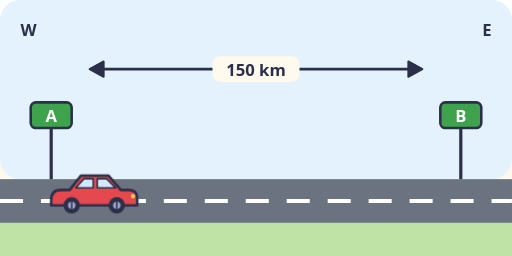
t = 0.00 s
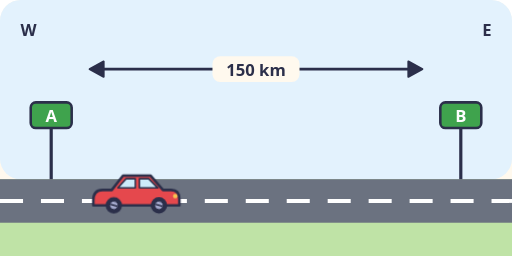
t = 1.04 s
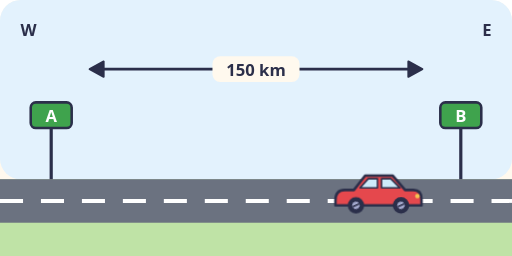
t = 2.15 s
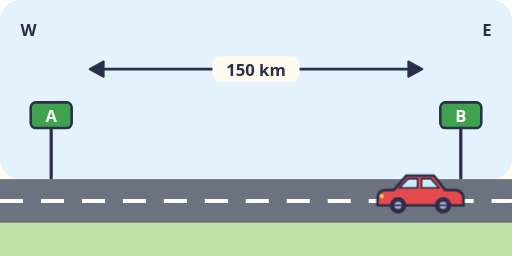
t = 3.00 s
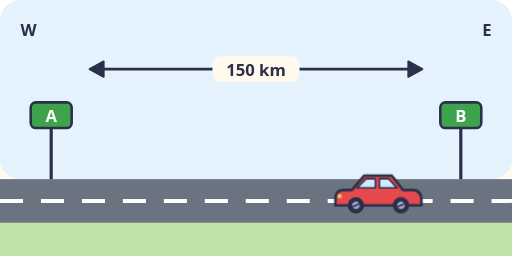
t = 3.86 s
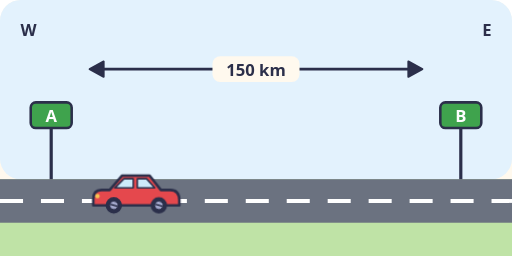
t = 4.97 s

The animated SVG that drew these frames (rendered in a browser with its animation timeline set to each time). Animation: 3 CSS @keyframes rules; one cycle of 6.00 s, repeats indefinitely.

<svg xmlns="http://www.w3.org/2000/svg" viewBox="0 0 400 200" role="img">
<title>A car driving from town A to town B and back along a straight road</title>
<style>
.t{font:600 13px system-ui, sans-serif;fill:#2B2F4A}.s{font:600 12px system-ui, sans-serif;fill:#2B2F4A}.m{text-anchor:middle}.e{text-anchor:end}
.wh{transform-box:fill-box;transform-origin:center;animation:sp .8s linear infinite}@keyframes sp{to{transform:rotate(360deg)}}.go{animation:go 6s ease-in-out infinite}@keyframes go{0%,8%{transform:translateX(0)}45%,55%{transform:translateX(255px)}92%,100%{transform:translateX(0)}}.fl{transform-box:fill-box;transform-origin:center;animation:fl 6s steps(1) infinite}@keyframes fl{0%{transform:scaleX(1)}50%{transform:scaleX(-1)}}
@media (prefers-reduced-motion: reduce){*{animation:none!important}}
</style>
<rect width="100%" height="100%" rx="16" fill="#FFF9EE"/>
<rect x="0" y="0" width="400" height="140" rx="16" fill="#E3F2FD"/><rect x="0" y="140" width="400" height="60" fill="#BFE3A6"/><rect x="0" y="140" width="400" height="34" fill="#6B7280"/><path class="dash" d="M0 157.0H400" stroke="#FFFFFF" stroke-width="3" stroke-dasharray="18 14"/><path d="M40 140V96" stroke="#2B2F4A" stroke-width="2.5"/><rect x="24" y="80" width="32" height="20" rx="4" fill="#3FA34D" stroke="#2B2F4A" stroke-width="2"/><text class="t m" x="40" y="95" style="fill:#FFF">A</text><path d="M360 140V96" stroke="#2B2F4A" stroke-width="2.5"/><rect x="344" y="80" width="32" height="20" rx="4" fill="#3FA34D" stroke="#2B2F4A" stroke-width="2"/><text class="t m" x="360" y="95" style="fill:#FFF">B</text><g><path d="M200 54L319 54" stroke="#2B2F4A" stroke-width="2" stroke-linecap="round"/><path d="M330 54L319 60L319 48Z" fill="#2B2F4A" stroke="#2B2F4A" stroke-width="1.5" stroke-linejoin="round"/></g><g><path d="M200 54L81 54" stroke="#2B2F4A" stroke-width="2" stroke-linecap="round"/><path d="M70 54L81 48L81 60Z" fill="#2B2F4A" stroke="#2B2F4A" stroke-width="1.5" stroke-linejoin="round"/></g><rect x="166" y="44" width="68" height="20" rx="6" fill="#FFF9EE"/><text class="t m" x="200" y="59">150 km</text><text class="t" x="16" y="28">W</text><text class="t e" x="384" y="28">E</text><g class="go"><g class="fl"><g transform="translate(40 166) scale(0.8)"><path d="M0 -12Q0 -22 9 -22H18L29 -36H56L68 -22H76Q84 -22 84 -13V-7H0Z" fill="#E5484D" stroke="#2B2F4A" stroke-width="2.5" stroke-linejoin="round"/><path d="M32 -33H41V-24H24ZM45 -33H54L63 -24H45Z" fill="#CDEBFA" stroke="#2B2F4A" stroke-width="1.5" stroke-linejoin="round"/><circle cx="80" cy="-16" r="2.2" fill="#F6C453"/><circle cx="20" cy="-7" r="8" fill="#2B2F4A"/><g class="wh"><circle cx="20" cy="-7" r="3.6" fill="#A3A8CC"/><path d="M20 -10.6V-3.4" stroke="#2B2F4A" stroke-width="1.5"/></g><circle cx="64" cy="-7" r="8" fill="#2B2F4A"/><g class="wh"><circle cx="64" cy="-7" r="3.6" fill="#A3A8CC"/><path d="M64 -10.6V-3.4" stroke="#2B2F4A" stroke-width="1.5"/></g></g></g></g>
</svg>
